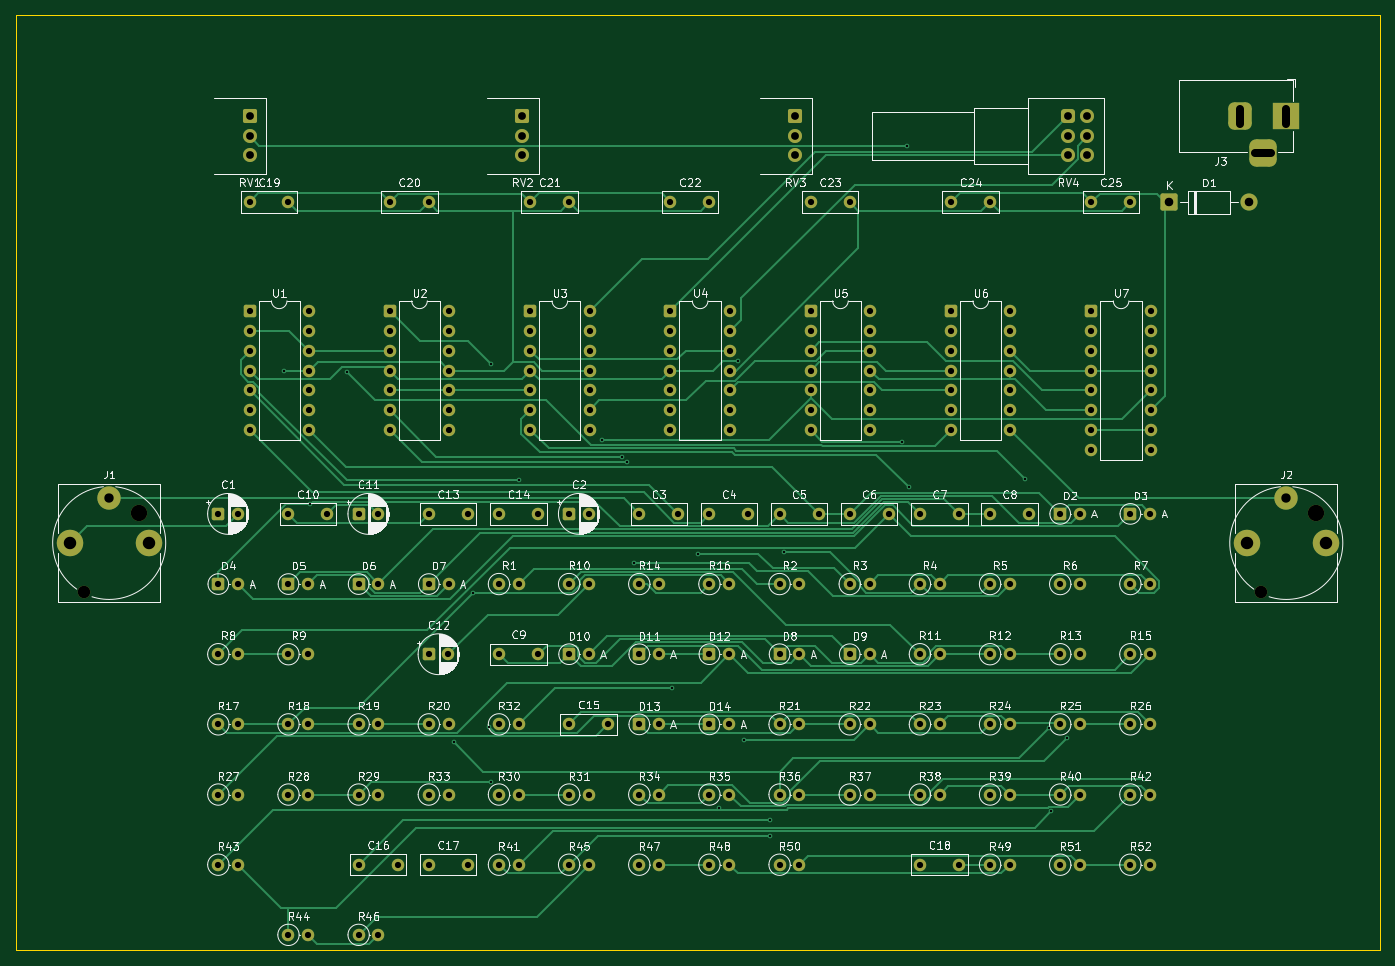
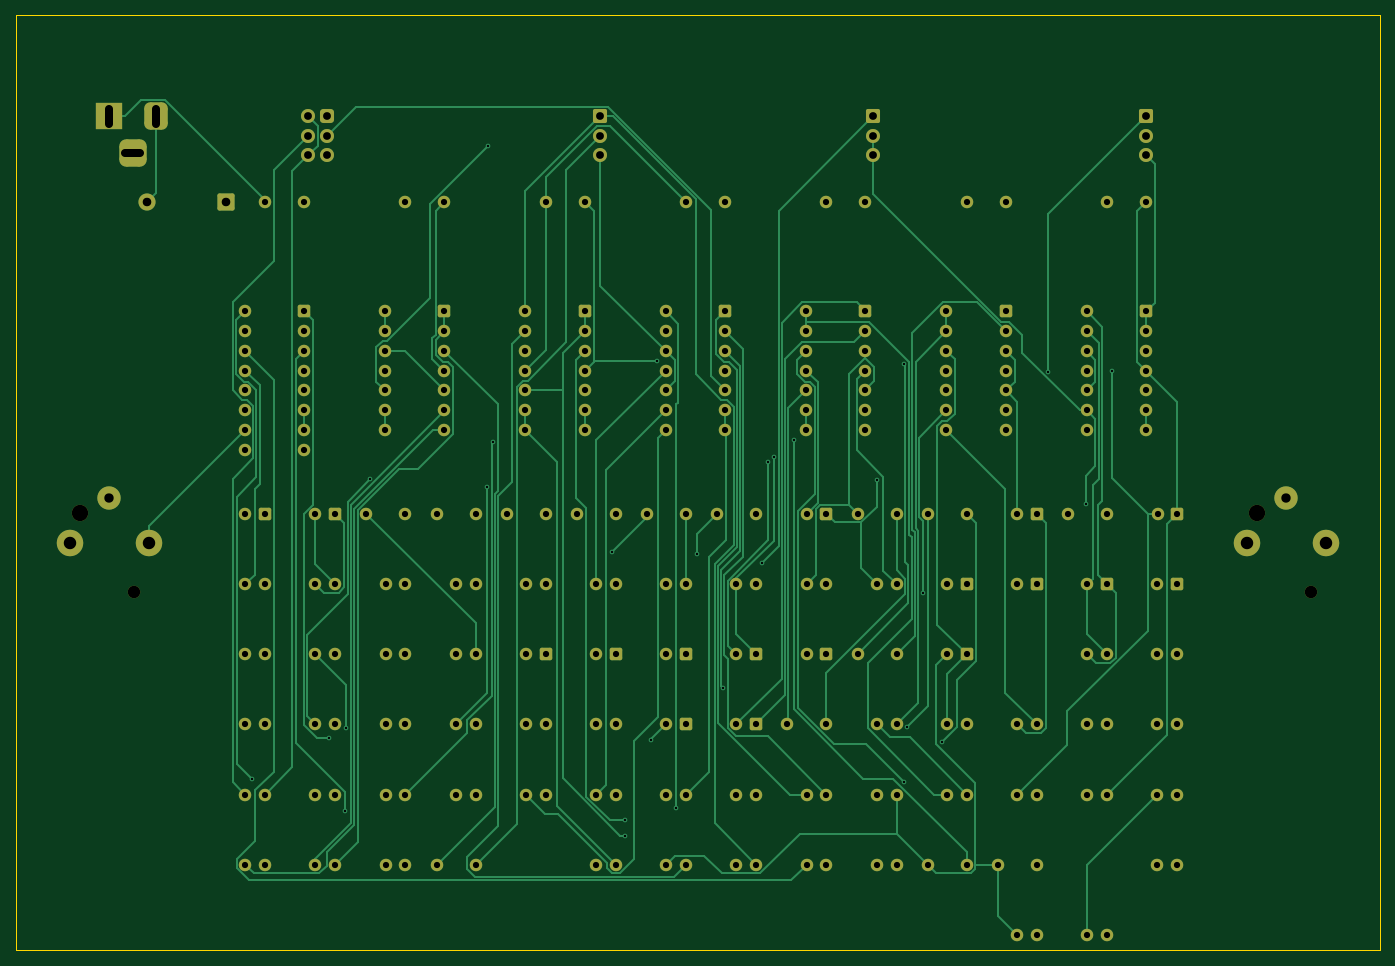
Circuit board: 10 layer files. Board 175.0 x 120.0 mm.
- bottom_copper: duck-B_Cu.gbl (43438 bytes)
- bottom_mask: duck-B_Mask.gbs (11621 bytes)
- paste: duck-B_Paste.gbp (449 bytes)
- bottom_silk: duck-B_Silkscreen.gbo (450 bytes)
- outline: duck-Edge_Cuts.gm1 (558 bytes)
- top_copper: duck-F_Cu.gtl (43748 bytes)
- top_mask: duck-F_Mask.gts (11621 bytes)
- paste: duck-F_Paste.gtp (449 bytes)
- top_silk: duck-F_Silkscreen.gto (200666 bytes)
- drill: duck.drl (5383 bytes)

=== bottom_copper: duck-B_Cu.gbl (43438 bytes, source omitted) ===
=== bottom_mask: duck-B_Mask.gbs (11621 bytes, source omitted) ===
=== paste: duck-B_Paste.gbp ===
%TF.GenerationSoftware,KiCad,Pcbnew,10.0.4*%
%TF.CreationDate,2026-06-26T14:33:37-04:00*%
%TF.ProjectId,duck,6475636b-2e6b-4696-9361-645f70636258,rev?*%
%TF.SameCoordinates,Original*%
%TF.FileFunction,Paste,Bot*%
%TF.FilePolarity,Positive*%
%FSLAX46Y46*%
G04 Gerber Fmt 4.6, Leading zero omitted, Abs format (unit mm)*
G04 Created by KiCad (PCBNEW 10.0.4) date 2026-06-26 14:33:37*
%MOMM*%
%LPD*%
G01*
G04 APERTURE LIST*
G04 APERTURE END LIST*
M02*

=== bottom_silk: duck-B_Silkscreen.gbo ===
%TF.GenerationSoftware,KiCad,Pcbnew,10.0.4*%
%TF.CreationDate,2026-06-26T14:33:37-04:00*%
%TF.ProjectId,duck,6475636b-2e6b-4696-9361-645f70636258,rev?*%
%TF.SameCoordinates,Original*%
%TF.FileFunction,Legend,Bot*%
%TF.FilePolarity,Positive*%
%FSLAX46Y46*%
G04 Gerber Fmt 4.6, Leading zero omitted, Abs format (unit mm)*
G04 Created by KiCad (PCBNEW 10.0.4) date 2026-06-26 14:33:37*
%MOMM*%
%LPD*%
G01*
G04 APERTURE LIST*
G04 APERTURE END LIST*
M02*

=== outline: duck-Edge_Cuts.gm1 ===
%TF.GenerationSoftware,KiCad,Pcbnew,10.0.4*%
%TF.CreationDate,2026-06-26T14:33:37-04:00*%
%TF.ProjectId,duck,6475636b-2e6b-4696-9361-645f70636258,rev?*%
%TF.SameCoordinates,Original*%
%TF.FileFunction,Profile,NP*%
%FSLAX46Y46*%
G04 Gerber Fmt 4.6, Leading zero omitted, Abs format (unit mm)*
G04 Created by KiCad (PCBNEW 10.0.4) date 2026-06-26 14:33:37*
%MOMM*%
%LPD*%
G01*
G04 APERTURE LIST*
%TA.AperFunction,Profile*%
%ADD10C,0.150000*%
%TD*%
G04 APERTURE END LIST*
D10*
X0Y0D02*
X175000000Y0D01*
X175000000Y-120000000D01*
X0Y-120000000D01*
X0Y0D01*
M02*

=== top_copper: duck-F_Cu.gtl (43748 bytes, source omitted) ===
=== top_mask: duck-F_Mask.gts (11621 bytes, source omitted) ===
=== paste: duck-F_Paste.gtp ===
%TF.GenerationSoftware,KiCad,Pcbnew,10.0.4*%
%TF.CreationDate,2026-06-26T14:33:37-04:00*%
%TF.ProjectId,duck,6475636b-2e6b-4696-9361-645f70636258,rev?*%
%TF.SameCoordinates,Original*%
%TF.FileFunction,Paste,Top*%
%TF.FilePolarity,Positive*%
%FSLAX46Y46*%
G04 Gerber Fmt 4.6, Leading zero omitted, Abs format (unit mm)*
G04 Created by KiCad (PCBNEW 10.0.4) date 2026-06-26 14:33:37*
%MOMM*%
%LPD*%
G01*
G04 APERTURE LIST*
G04 APERTURE END LIST*
M02*

=== top_silk: duck-F_Silkscreen.gto (200666 bytes, source omitted) ===
=== drill: duck.drl (5383 bytes, source omitted) ===
